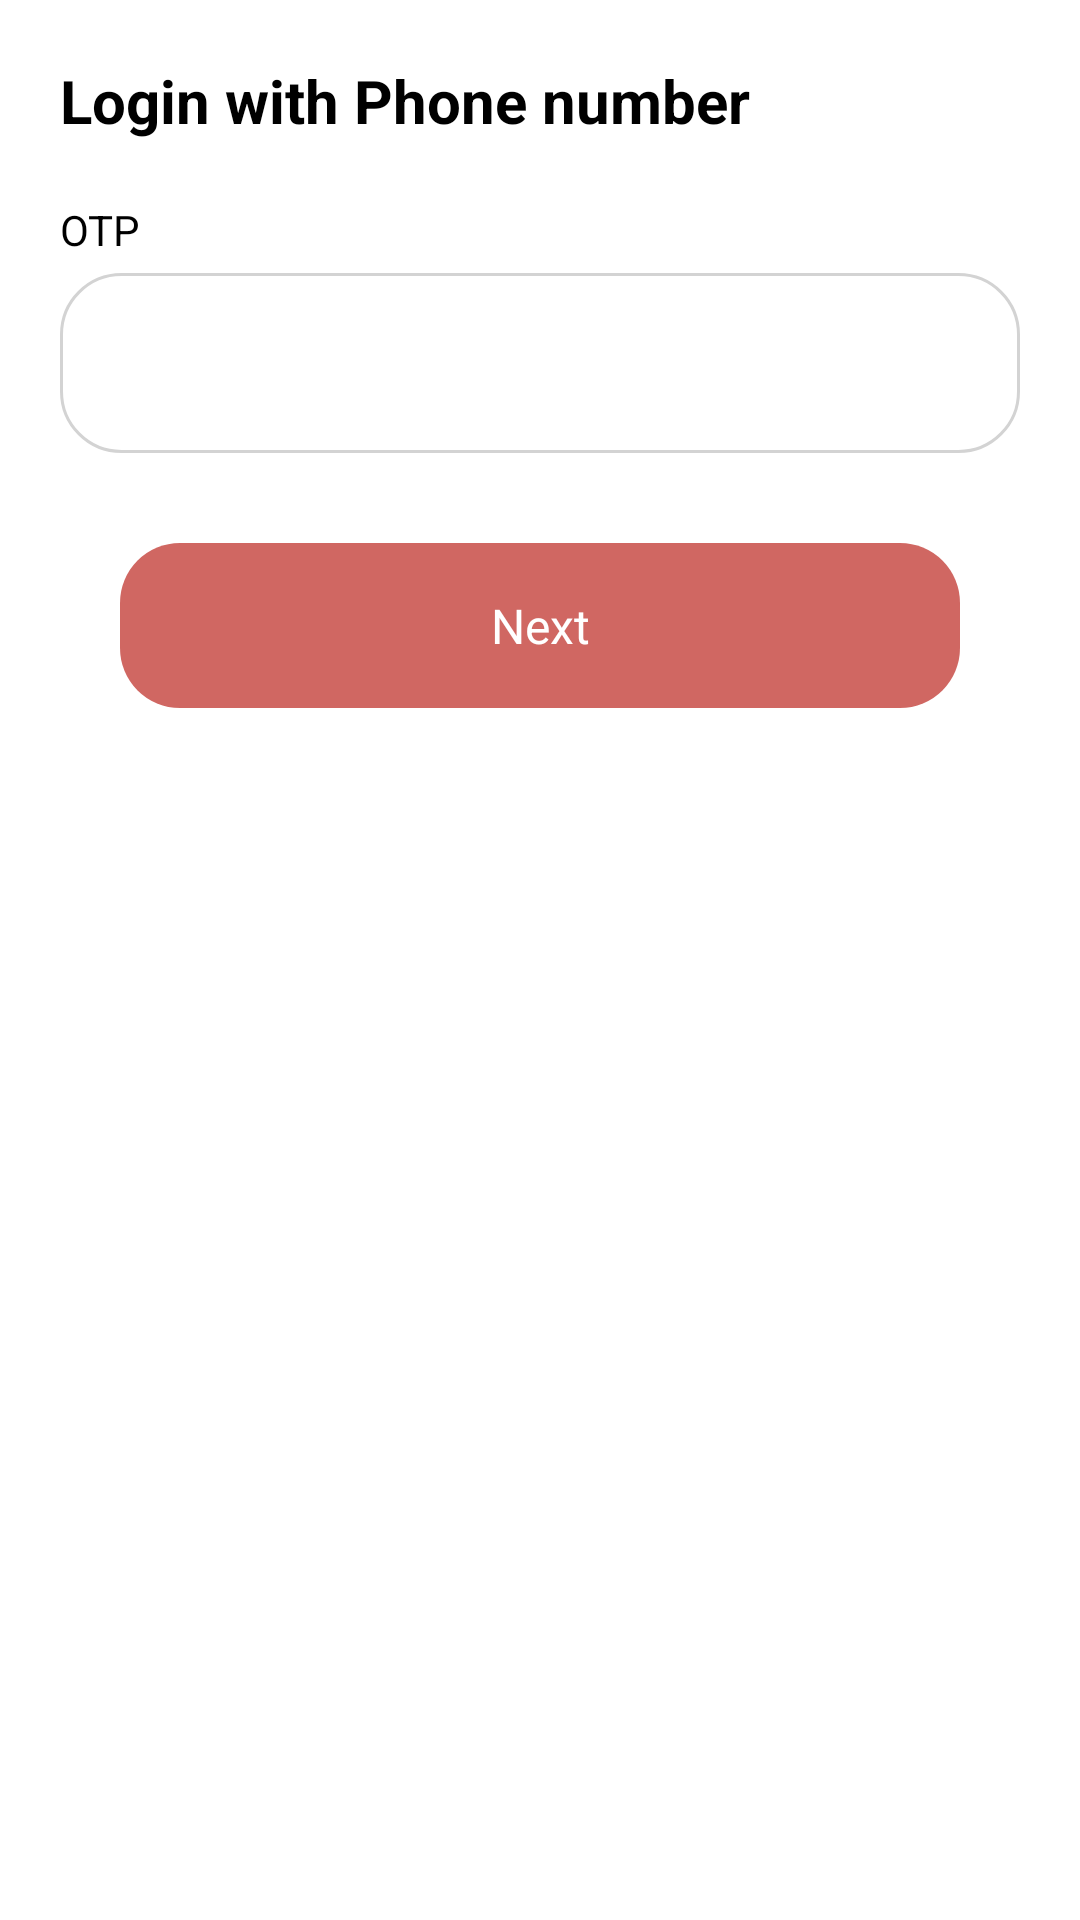

Reconstruct the res/layout file that produces this screen, plus the resources it refers to.
<!-- AndroidManifest.xml: application theme Theme.Community -->
<!-- res/layout/activity_phone_otp.xml -->
<?xml version="1.0" encoding="utf-8"?>
<androidx.constraintlayout.widget.ConstraintLayout xmlns:android="http://schemas.android.com/apk/res/android"
    xmlns:app="http://schemas.android.com/apk/res-auto"
    xmlns:tools="http://schemas.android.com/tools"
    android:layout_width="match_parent"
    android:layout_height="match_parent"
    tools:context=".PhoneOtpActivity">
    <TextView
        android:id="@+id/text_login_by_phone"
        android:layout_width="wrap_content"
        android:layout_height="wrap_content"
        android:layout_marginStart="20dp"
        android:layout_marginTop="20dp"
        android:text="@string/login_with_phone"
        android:textColor="@color/black"
        android:textSize="20sp"
        android:textStyle="bold"
        app:layout_constraintStart_toStartOf="parent"
        app:layout_constraintTop_toTopOf="parent" />

    <TextView
        android:id="@+id/text_phone"
        android:layout_width="wrap_content"
        android:layout_height="wrap_content"
        android:layout_marginStart="20dp"
        android:layout_marginTop="20dp"
        android:text="@string/otp"
        android:textColor="@color/black"
        android:textSize="14sp"
        android:textStyle="normal"
        app:layout_constraintStart_toStartOf="parent"
        app:layout_constraintTop_toBottomOf="@+id/text_login_by_phone" />

    <androidx.appcompat.widget.LinearLayoutCompat
        android:id="@+id/editText_otp"
        android:layout_width="match_parent"
        android:layout_height="60dp"
        android:layout_marginStart="20dp"
        android:layout_marginTop="5dp"
        android:layout_marginEnd="20dp"
        android:paddingTop="5dp"
        android:paddingBottom="5dp"
        android:background="@drawable/edit_text_bg"
        android:orientation="horizontal"
        app:layout_constraintEnd_toEndOf="parent"
        app:layout_constraintStart_toStartOf="parent"
        app:layout_constraintTop_toBottomOf="@+id/text_phone">

        <EditText
            android:id="@+id/editTextPhoneOtp"
            android:layout_width="match_parent"
            android:layout_height="50dp"
            android:layout_marginStart="15dp"
            android:layout_marginEnd="15dp"
            android:backgroundTint="@color/white"
            android:ems="10"
            android:inputType="phone"
            android:textColor="@color/black"
            android:textSize="16sp"
            android:textStyle="normal" />
    </androidx.appcompat.widget.LinearLayoutCompat>

    <TextView
        android:id="@+id/button_next"
        android:layout_width="match_parent"
        android:layout_height="55dp"
        android:layout_marginStart="40dp"
        android:layout_marginTop="30dp"
        android:layout_marginEnd="40dp"
        android:background="@drawable/button_bg"
        android:gravity="center"
        android:text="@string/next"
        android:textColor="@color/white"
        android:textSize="16sp"
        app:layout_constraintEnd_toEndOf="parent"
        app:layout_constraintStart_toStartOf="parent"
        app:layout_constraintTop_toBottomOf="@+id/editText_otp" />

</androidx.constraintlayout.widget.ConstraintLayout>
<!-- resources referenced by this layout -->
<resources>
  <color name="black">#FF000000</color>
  <color name="white">#FFFFFFFF</color>
  <!-- drawable button_bg (drawable) -->
  <?xml version="1.0" encoding="utf-8"?>
  <shape xmlns:android="http://schemas.android.com/apk/res/android">
      <solid android:color="@color/rose_pink"/>
      <corners android:radius="20dp"/>
  </shape>
  <!-- drawable edit_text_bg (drawable) -->
  <?xml version="1.0" encoding="utf-8"?>
  <shape xmlns:android="http://schemas.android.com/apk/res/android">
      <solid android:color="@color/white"/>
      <corners android:radius="20dp"/>
      <stroke android:width="1dp" android:color="@color/light_grey"/>
  </shape>
  <string name="login_with_phone">Login with Phone number</string>
  <string name="next">Next</string>
  <string name="otp">OTP</string>
  <style name="Theme.Community" parent="Theme.MaterialComponents.DayNight.DarkActionBar">
          
          <item name="colorPrimary">@color/rose_pink</item>
          <item name="colorPrimaryVariant">@color/beige</item>
          <item name="colorOnPrimary">@color/white</item>
          
          <item name="colorSecondary">@color/teal_200</item>
          <item name="colorSecondaryVariant">@color/teal_700</item>
          <item name="colorOnSecondary">@color/black</item>
          
          <item name="android:statusBarColor" tools:targetApi="l">?attr/colorPrimaryVariant</item>
          
      </style>
  <color name="rose_pink">#FFD06762</color>
  <color name="light_grey">#D3D3D3</color>
  <color name="beige">#F8F0D6</color>
  <color name="teal_200">#FF03DAC5</color>
  <color name="teal_700">#FF018786</color>
</resources>
